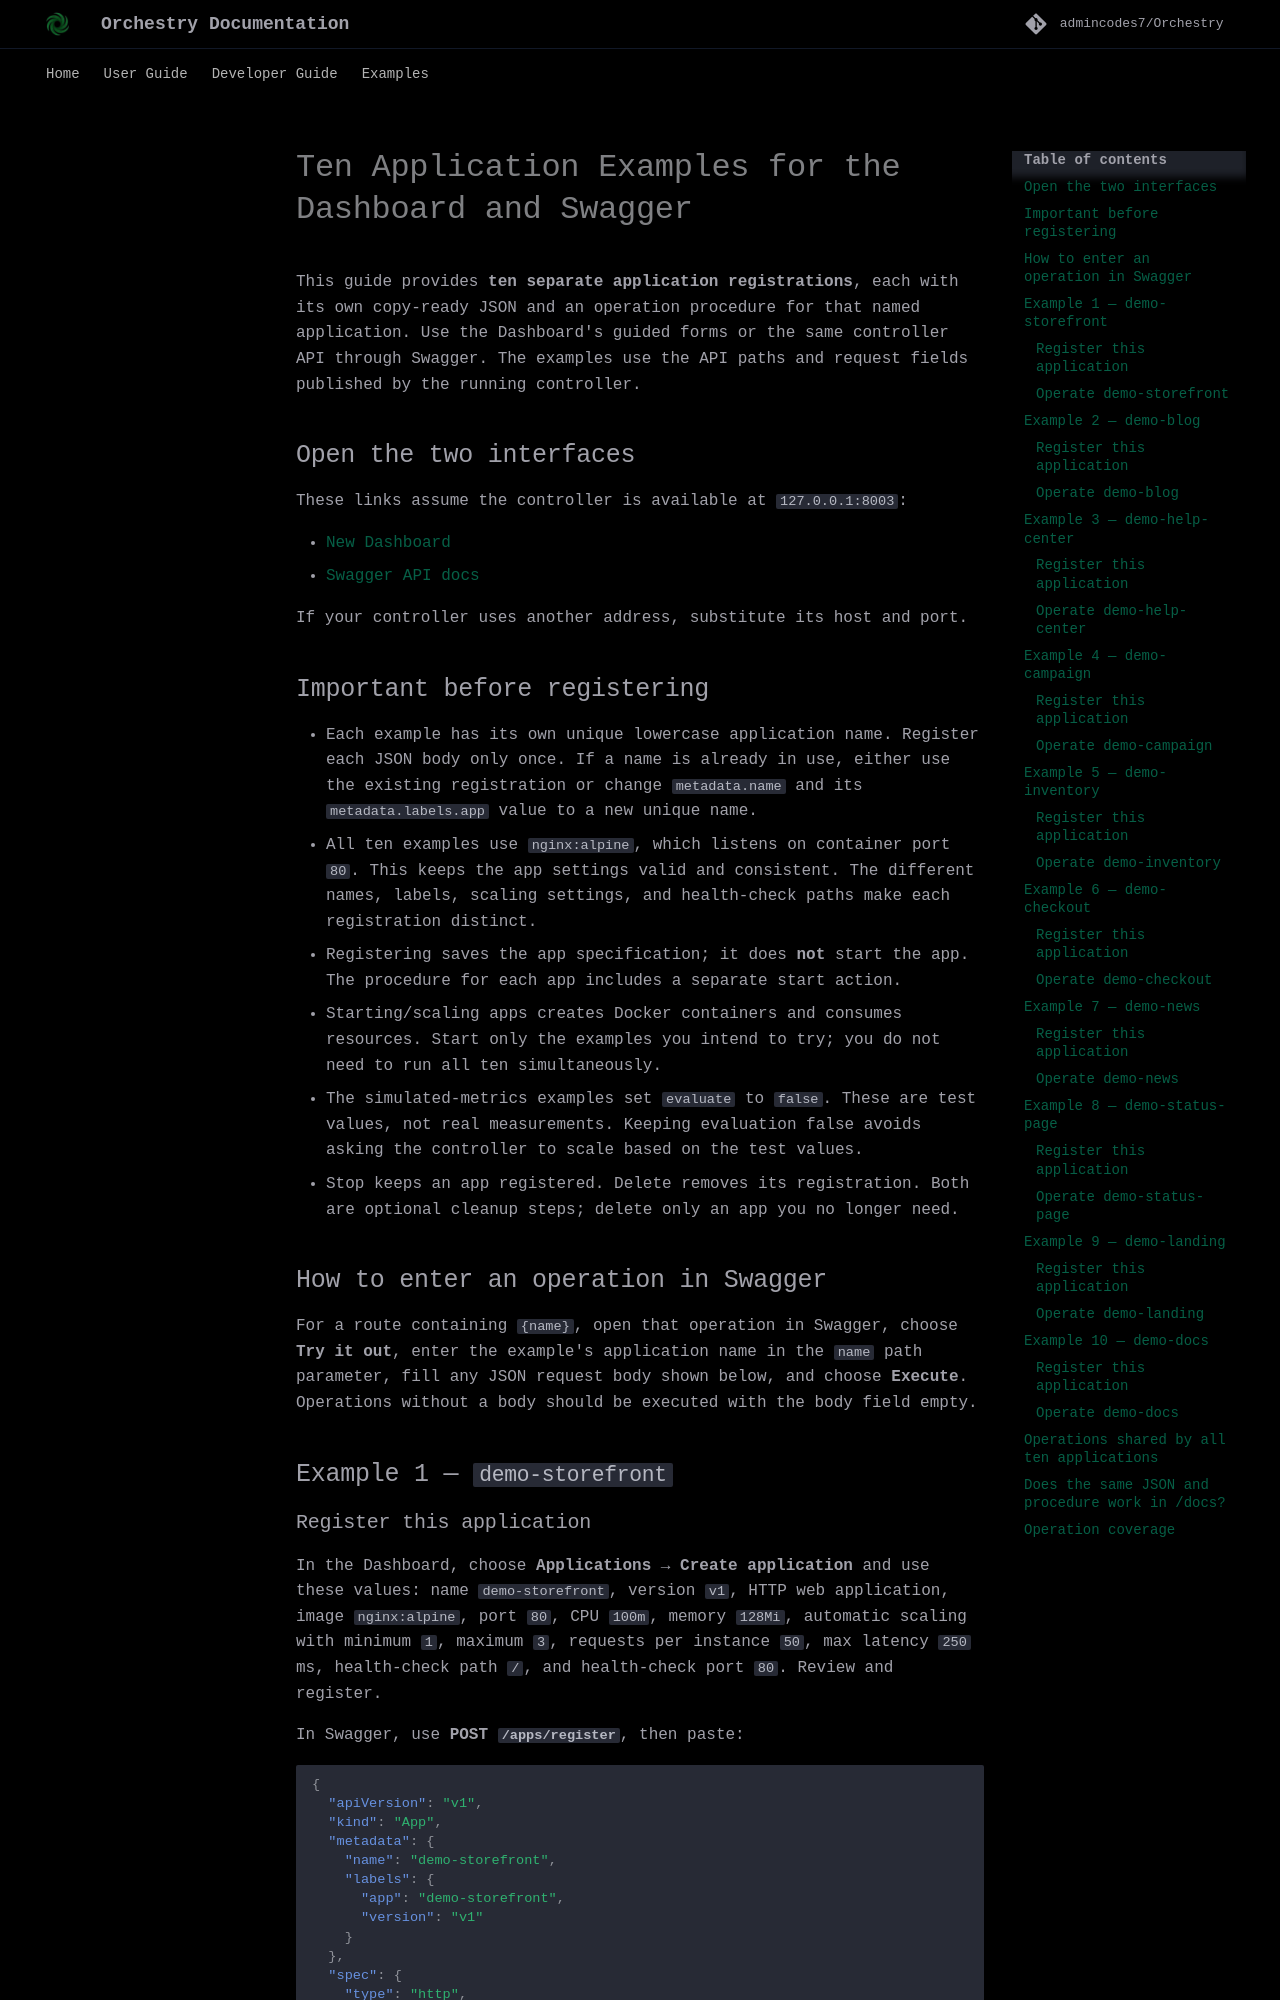

repository: Kushalk-gh/Autrix · page: user-guide/dashboard-and-swagger-examples/index.html · generator: mkdocs

# Ten Application Examples for the Dashboard and Swagger

This guide provides **ten separate application registrations**, each with its
own copy-ready JSON and an operation procedure for that named application.
Use the Dashboard's guided forms or the same controller API through Swagger.
The examples use the API paths and request fields published by the running
controller.

## Open the two interfaces

These links assume the controller is available at `127.0.0.1:8003`:

- [New Dashboard](http://127.0.0.1:8003/dashboard#/dashboard)
- [Swagger API docs](http://127.0.0.1:8003/docs#/)

If your controller uses another address, substitute its host and port.

## Important before registering

- Each example has its own unique lowercase application name. Register each
  JSON body only once. If a name is already in use, either use the existing
  registration or change `metadata.name` and its `metadata.labels.app` value
  to a new unique name.
- All ten examples use `nginx:alpine`, which listens on container port `80`.
  This keeps the app settings valid and consistent. The different names,
  labels, scaling settings, and health-check paths make each registration
  distinct.
- Registering saves the app specification; it does **not** start the app.
  The procedure for each app includes a separate start action.
- Starting/scaling apps creates Docker containers and consumes resources.
  Start only the examples you intend to try; you do not need to run all ten
  simultaneously.
- The simulated-metrics examples set `evaluate` to `false`. These are test
  values, not real measurements. Keeping evaluation false avoids asking the
  controller to scale based on the test values.
- Stop keeps an app registered. Delete removes its registration. Both are
  optional cleanup steps; delete only an app you no longer need.

## How to enter an operation in Swagger

For a route containing `{name}`, open that operation in Swagger, choose
**Try it out**, enter the example's application name in the `name` path
parameter, fill any JSON request body shown below, and choose **Execute**.
Operations without a body should be executed with the body field empty.

## Example 1 — `demo-storefront`
